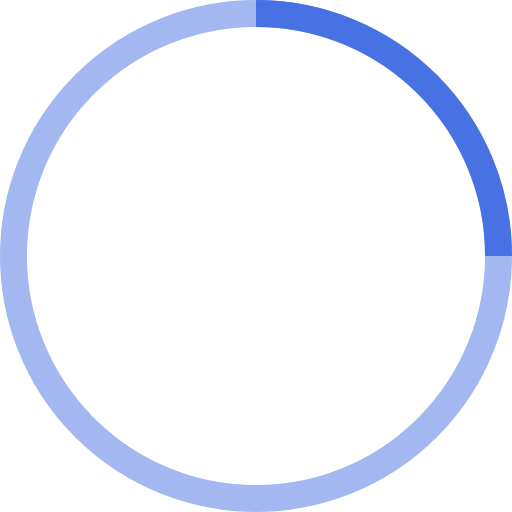
t = 0.00 s
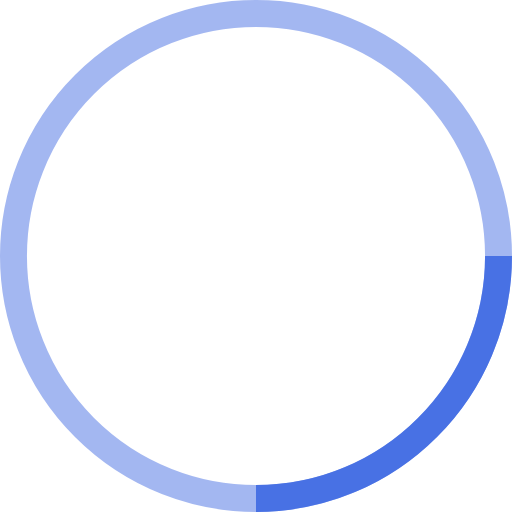
t = 0.25 s
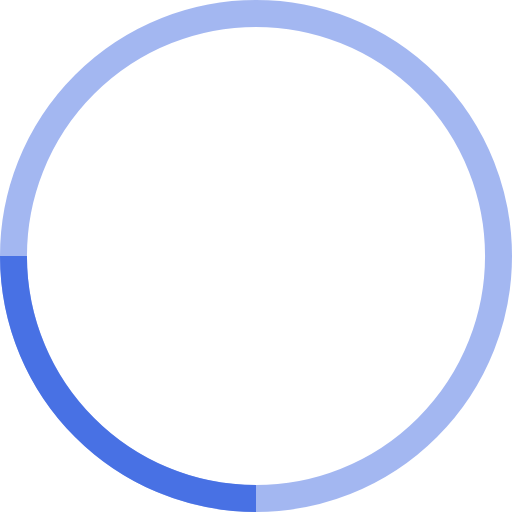
t = 0.50 s
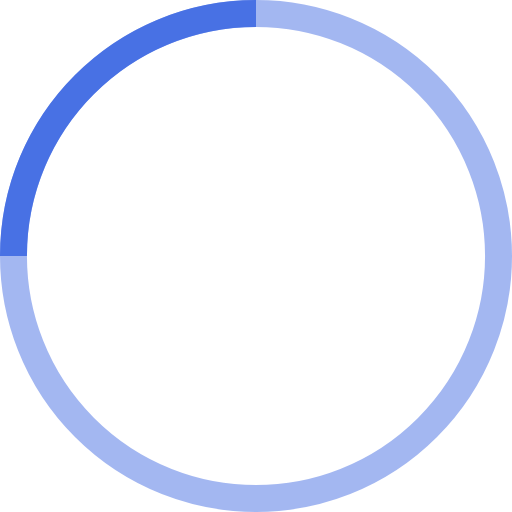
t = 0.75 s

The animated SVG that drew these frames (rendered in a browser with its animation timeline set to each time). Animation: 1 SMIL element (animateTransform=1); one cycle of 1.00 s, repeats indefinitely.

<!-- By Sam Herbert (@sherb), for everyone. More @ http://goo.gl/7AJzbL -->
<svg width="38" height="38" viewBox="0 0 38 38" xmlns="http://www.w3.org/2000/svg" stroke="#4871e4">
    <g fill="none" fill-rule="evenodd">
        <g transform="translate(1 1)" stroke-width="2">
            <circle stroke-opacity=".5" cx="18" cy="18" r="18"/>
            <path d="M36 18c0-9.94-8.06-18-18-18">
                <animateTransform
                    attributeName="transform"
                    type="rotate"
                    from="0 18 18"
                    to="360 18 18"
                    dur="1s"
                    repeatCount="indefinite"/>
            </path>
        </g>
    </g>
</svg>
